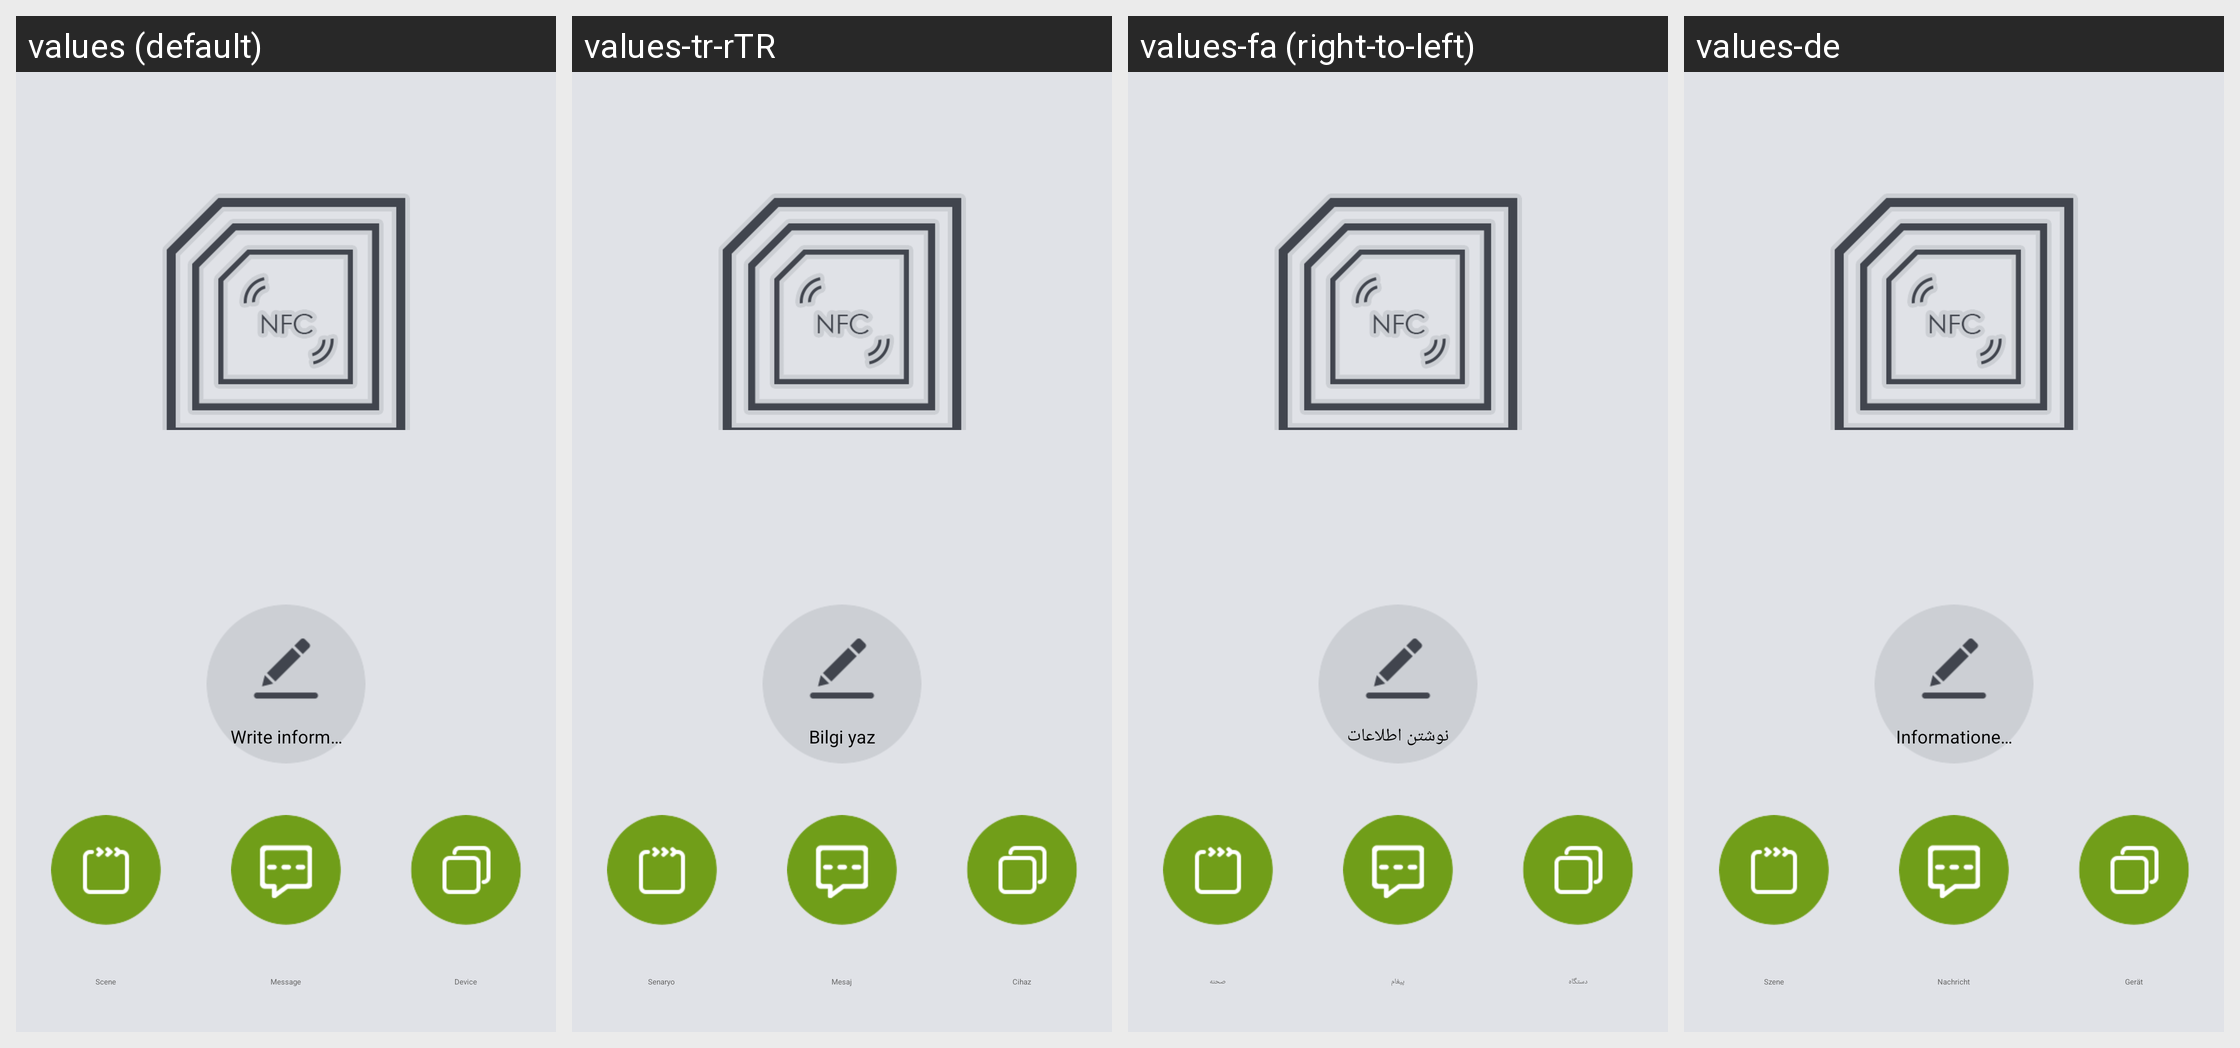

Locale-by-locale string values for the Android screen shown in this grid:
Android screen res/layout/more_nfc_content.xml rendered under 4 locales, left to right: values (default), values-tr-rTR, values-fa (right-to-left), values-de. Device: Nexus 5 (rendered at 1080×1920; each locale shown at half size, 540×960, under a caption strip naming it); theme WLTheme.
Other locales in the repository, not shown: values-cs, values-es, values-hu, values-iw-rIL, values-ko, values-pl, values-pt, values-ro, values-ru, values-vi, values-zh-rCN, values-zh-rTW.
Strings drawn on this screen, with the default value and each locale's value (text and hints the layout hard-codes, and strings that could not be matched under every locale, appear in the picture but are not listed):

more_nfc_function_write_information
  values: Write information
  values-tr-rTR: Bilgi yaz
  values-fa: نوشتن اطلاعات
  values-de: Informationen schreiben

nav_scene_title
  values: Scene
  values-tr-rTR: Senaryo
  values-fa: صحنه
  values-de: Szene

home_return_message_titel
  values: Message
  values-tr-rTR: Mesaj
  values-fa: پیغام
  values-de: Nachricht

nav_device_title
  values: Device
  values-tr-rTR: Cihaz
  values-fa: دستگاه
  values-de: Gerät
